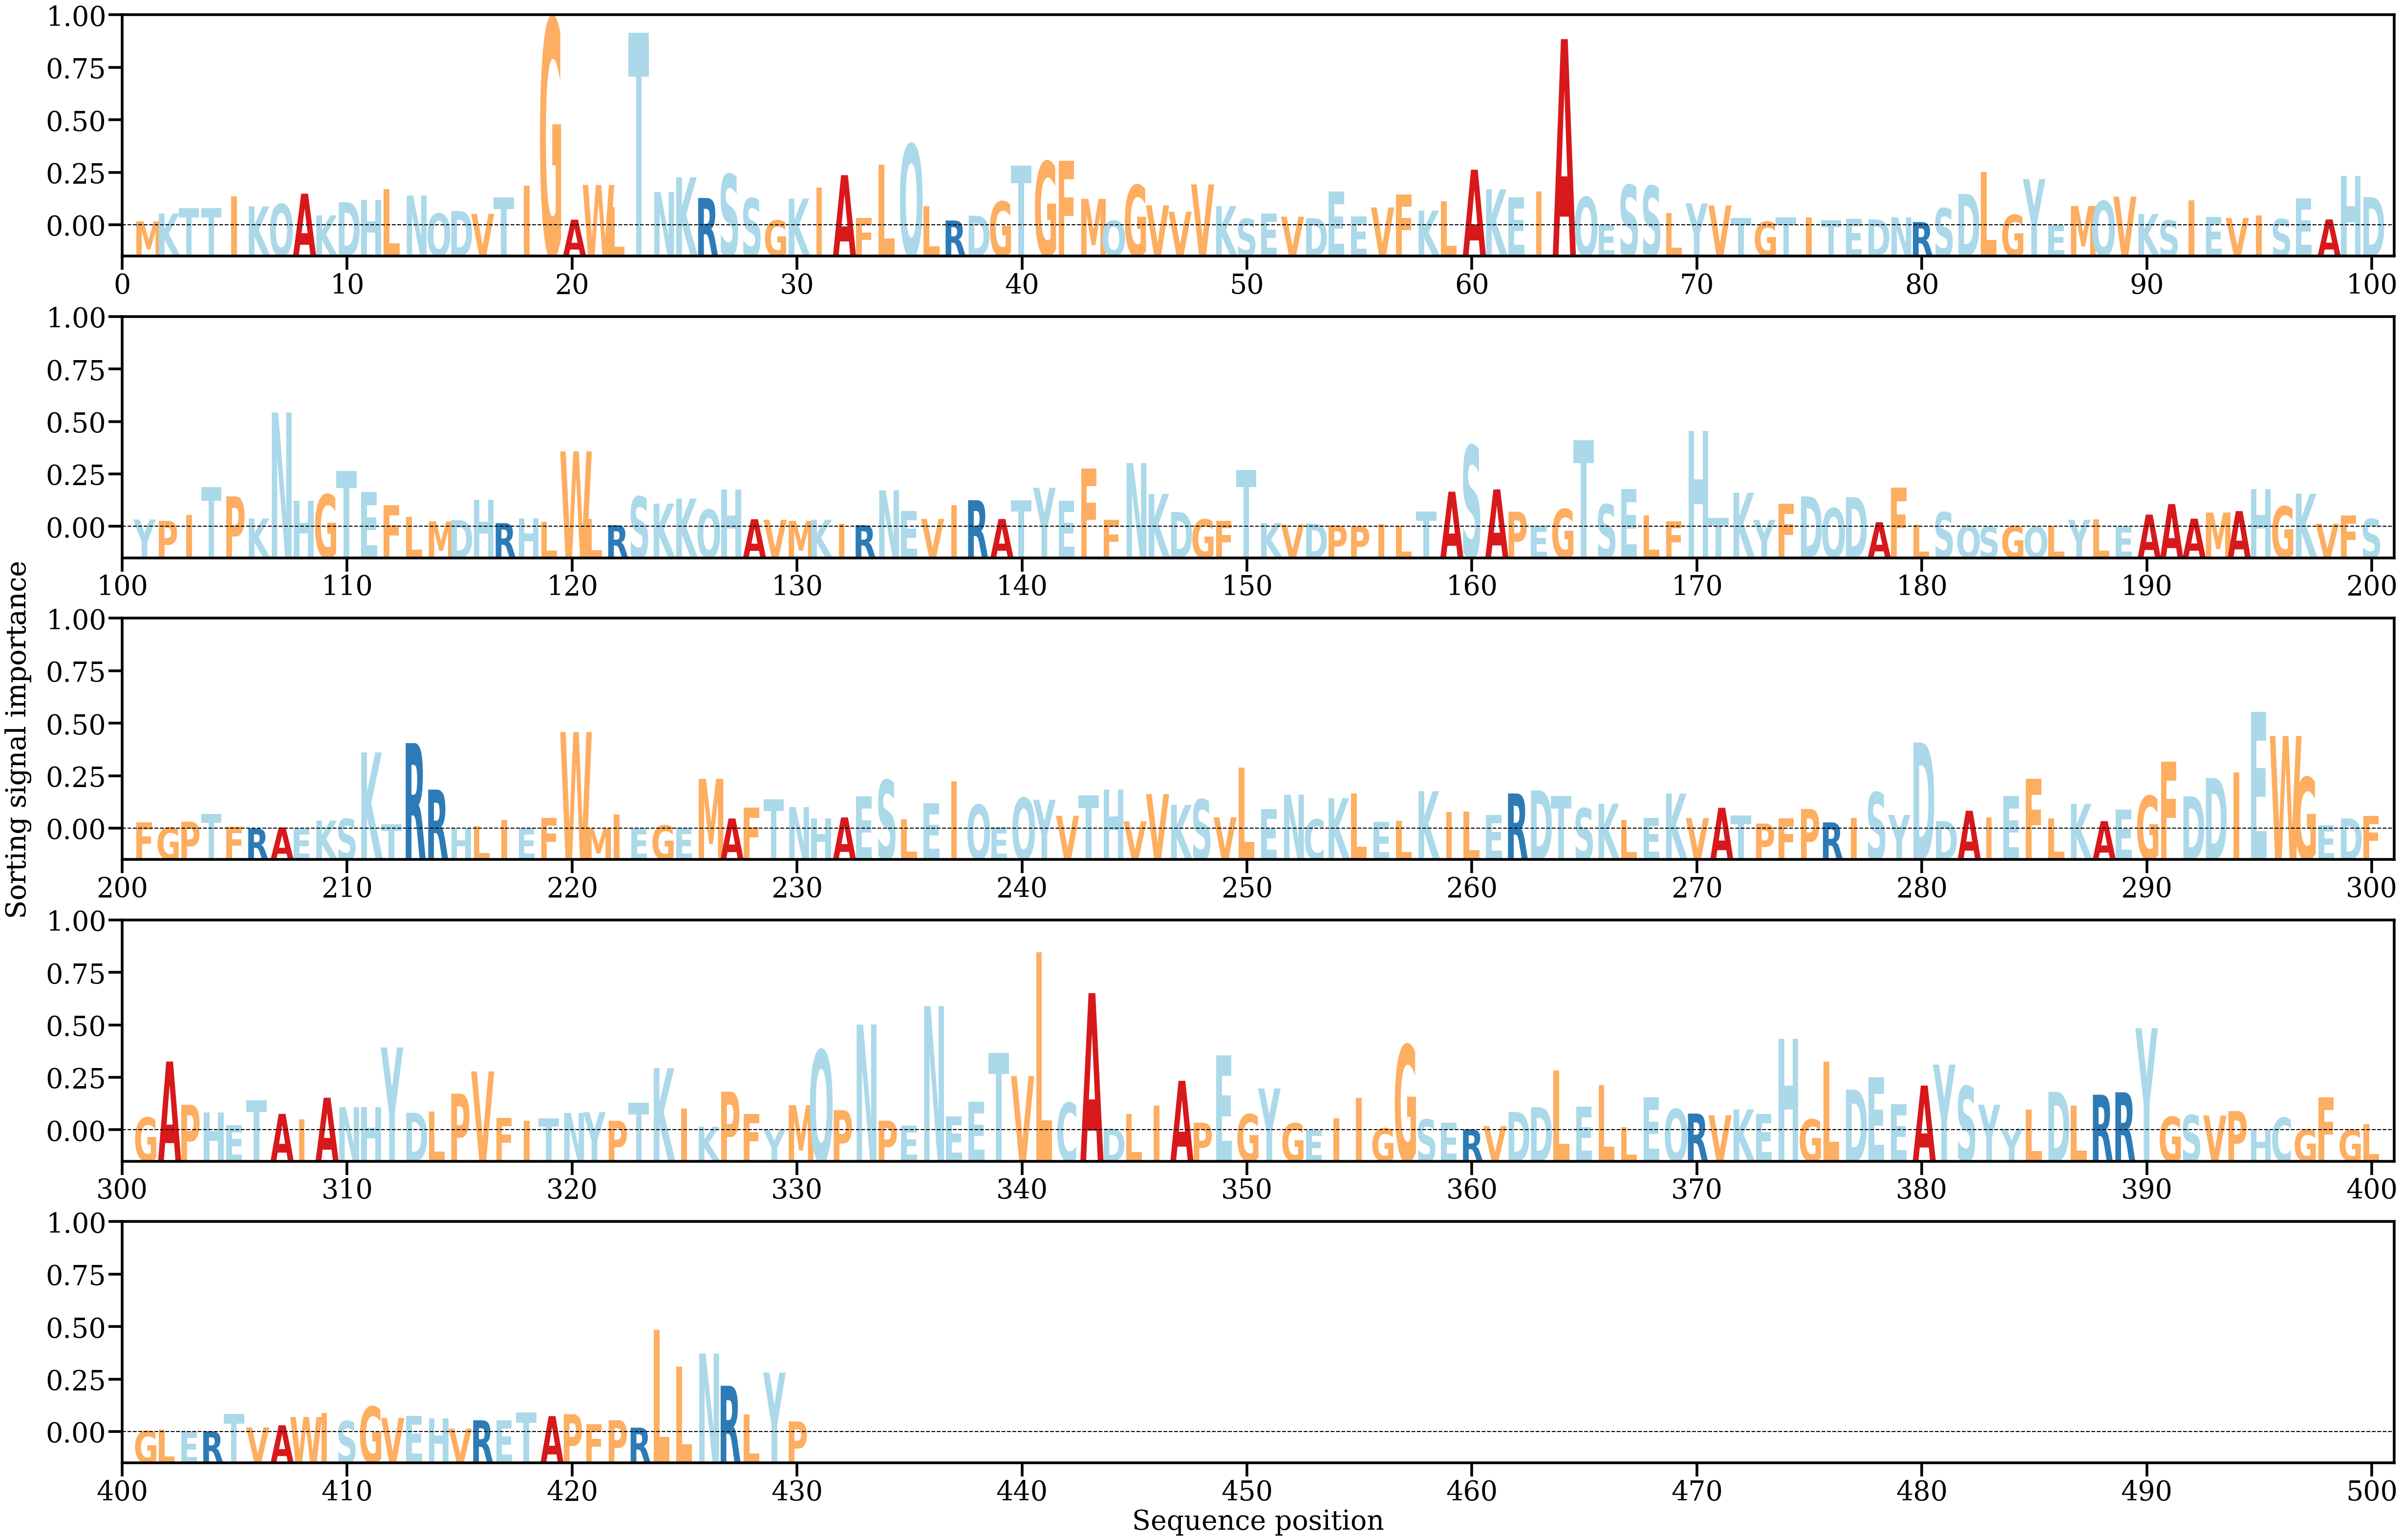

Values plotted in this chart, from the file beside it:
AA, Alpha
M, [0.00035017]
K, [0.00106395]
T, [0.00153475]
T, [0.00153682]
I, [0.00260553]
K, [0.00169962]
Q, [0.00190964]
A, [0.00283317]
K, [0.00089355]
D, [0.00206994]
H, [0.00227173]
L, [0.00324294]
N, [0.00266649]
Q, [0.00105925]
D, [0.00129488]
V, [0.00103242]
T, [0.00249936]
I, [0.00353309]
G, [0.01851374]
A, [0.00050444]
W, [0.00361372]
L, [0.00164275]
T, [0.01723471]
N, [0.00297673]
K, [0.00430454]
R, [0.00245017]
S, [0.00458026]
S, [0.00242386]
G, [0.00043892]
K, [0.00238784]
I, [0.00337712]
A, [0.00449501]
F, [0.00067205]
L, [0.005418]
Q, [0.00726892]
L, [0.00171275]
R, [0.00043166]
D, [0.00086522]
G, [0.00213444]
T, [0.00536539]
G, [0.0057173]
F, [0.00576395]
M, [0.00236593]
Q, [0.00042195]
G, [0.00360203]
V, [0.00179519]
V, [0.00121552]
V, [0.00366557]
K, [0.0017199]
S, [0.000586]
E, [0.00107014]
V, [0.00077377]
D, [0.00064517]
E, [0.00300659]
E, [0.00079322]
V, [0.00160099]
F, [0.00277206]
K, [0.00132039]
L, [0.00214107]
A, [0.00498218]
... 370 more rows
